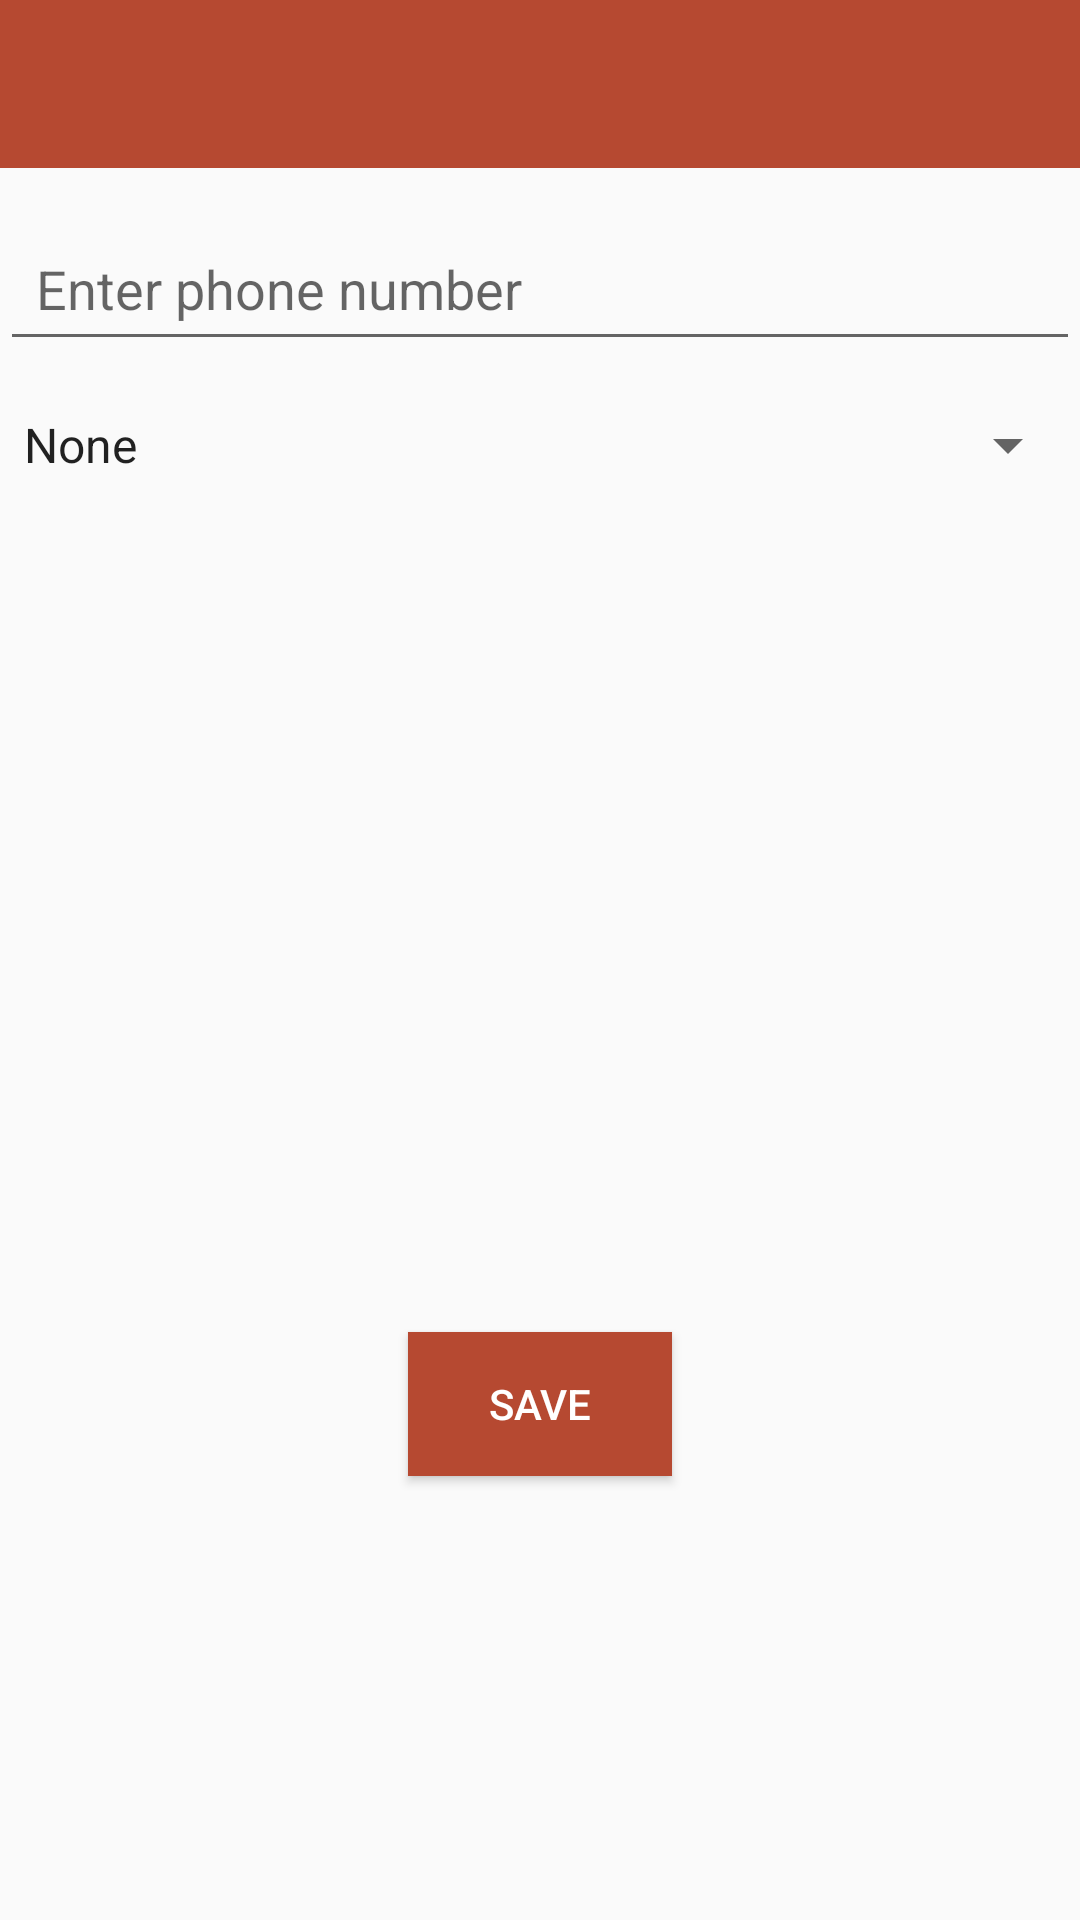

The Android layout XML behind this screen, and the referenced resources:
<!-- AndroidManifest.xml: application theme Theme.PawsAndClawsReminder -->
<!-- res/layout/fragment_reminders.xml -->
<?xml version="1.0" encoding="utf-8"?>
<androidx.constraintlayout.widget.ConstraintLayout xmlns:android="http://schemas.android.com/apk/res/android"
    xmlns:app="http://schemas.android.com/apk/res-auto"
    xmlns:tools="http://schemas.android.com/tools"
    android:layout_width="match_parent"
    android:layout_height="match_parent"
    tools:context=".Reminders">

    <LinearLayout
        android:id="@+id/header_bar"
        android:layout_width="match_parent"
        android:layout_height="56dp"
        android:background="#B64931"
        android:gravity="start|top"
        android:orientation="horizontal"
        android:padding="16dp"
        app:layout_constraintStart_toStartOf="parent"
        app:layout_constraintTop_toTopOf="parent"
        app:layout_constraintEnd_toEndOf="parent">

        <TextView
            android:id="@+id/header_title"
            android:layout_width="wrap_content"
            android:layout_height="wrap_content"
            android:textColor="#FFFFFF"
            android:textSize="20sp"
            android:fontFamily="sans-serif-medium" />
    </LinearLayout>

    
    <EditText
        android:id="@+id/phone_input"
        android:layout_width="0dp"
        android:layout_height="wrap_content"
        android:layout_marginTop="16dp"
        android:autofillHints="enter_phone_number"
        android:hint="@string/enter_phone_number"
        android:inputType="phone"
        android:padding="12dp"
        app:layout_constraintStart_toStartOf="parent"
        app:layout_constraintEnd_toEndOf="parent"
        app:layout_constraintTop_toBottomOf="@id/header_bar"
        android:focusable="true"
        android:focusableInTouchMode="true"/>
















    <Spinner
        android:id="@+id/reminder_interval_spinner"
        android:layout_width="0dp"
        android:layout_height="wrap_content"
        android:layout_marginTop="16dp"
        android:spinnerMode="dropdown"
        android:entries="@array/reminder_intervals"
        app:layout_constraintStart_toStartOf="parent"
        app:layout_constraintEnd_toEndOf="parent"
        app:layout_constraintTop_toBottomOf="@id/phone_input" />

    <androidx.recyclerview.widget.RecyclerView
        android:id="@+id/Task_list"
        android:layout_width="0dp"
        android:layout_height="0dp"
        android:layout_marginTop="16dp"
        app:layout_constraintBottom_toTopOf="@id/save_button"
        app:layout_constraintEnd_toEndOf="parent"
        app:layout_constraintStart_toStartOf="parent"
        app:layout_constraintTop_toBottomOf="@id/reminder_interval_spinner"
        app:layout_constraintVertical_bias="0.0" />

    <Button
        android:id="@+id/save_button"
        android:layout_width="wrap_content"
        android:layout_height="wrap_content"
        android:layout_marginBottom="148dp"
        android:background="#B64931"
        android:text="Save"
        android:textColor="#FFFFFF"
        app:layout_constraintBottom_toBottomOf="parent"
        app:layout_constraintEnd_toEndOf="parent"
        app:layout_constraintStart_toStartOf="parent"
        app:layout_constraintHorizontal_bias="0.5" />

</androidx.constraintlayout.widget.ConstraintLayout>
<!-- resources referenced by this layout -->
<resources>
  <string-array name="reminder_intervals">
          <item>None</item>
          <item>Minute</item>
          <item>Hourly</item>
          <item>Daily</item>
          <item>Weekly</item>
          <item>Monthly</item>
      </string-array>
  <string name="enter_phone_number">Enter phone number</string>
  <string name="minute_before_deadline">Miniute Before Deadline</string>
  <style name="Theme.PawsAndClawsReminder" parent="Theme.AppCompat.Light.DarkActionBar">
          
      </style>
</resources>
